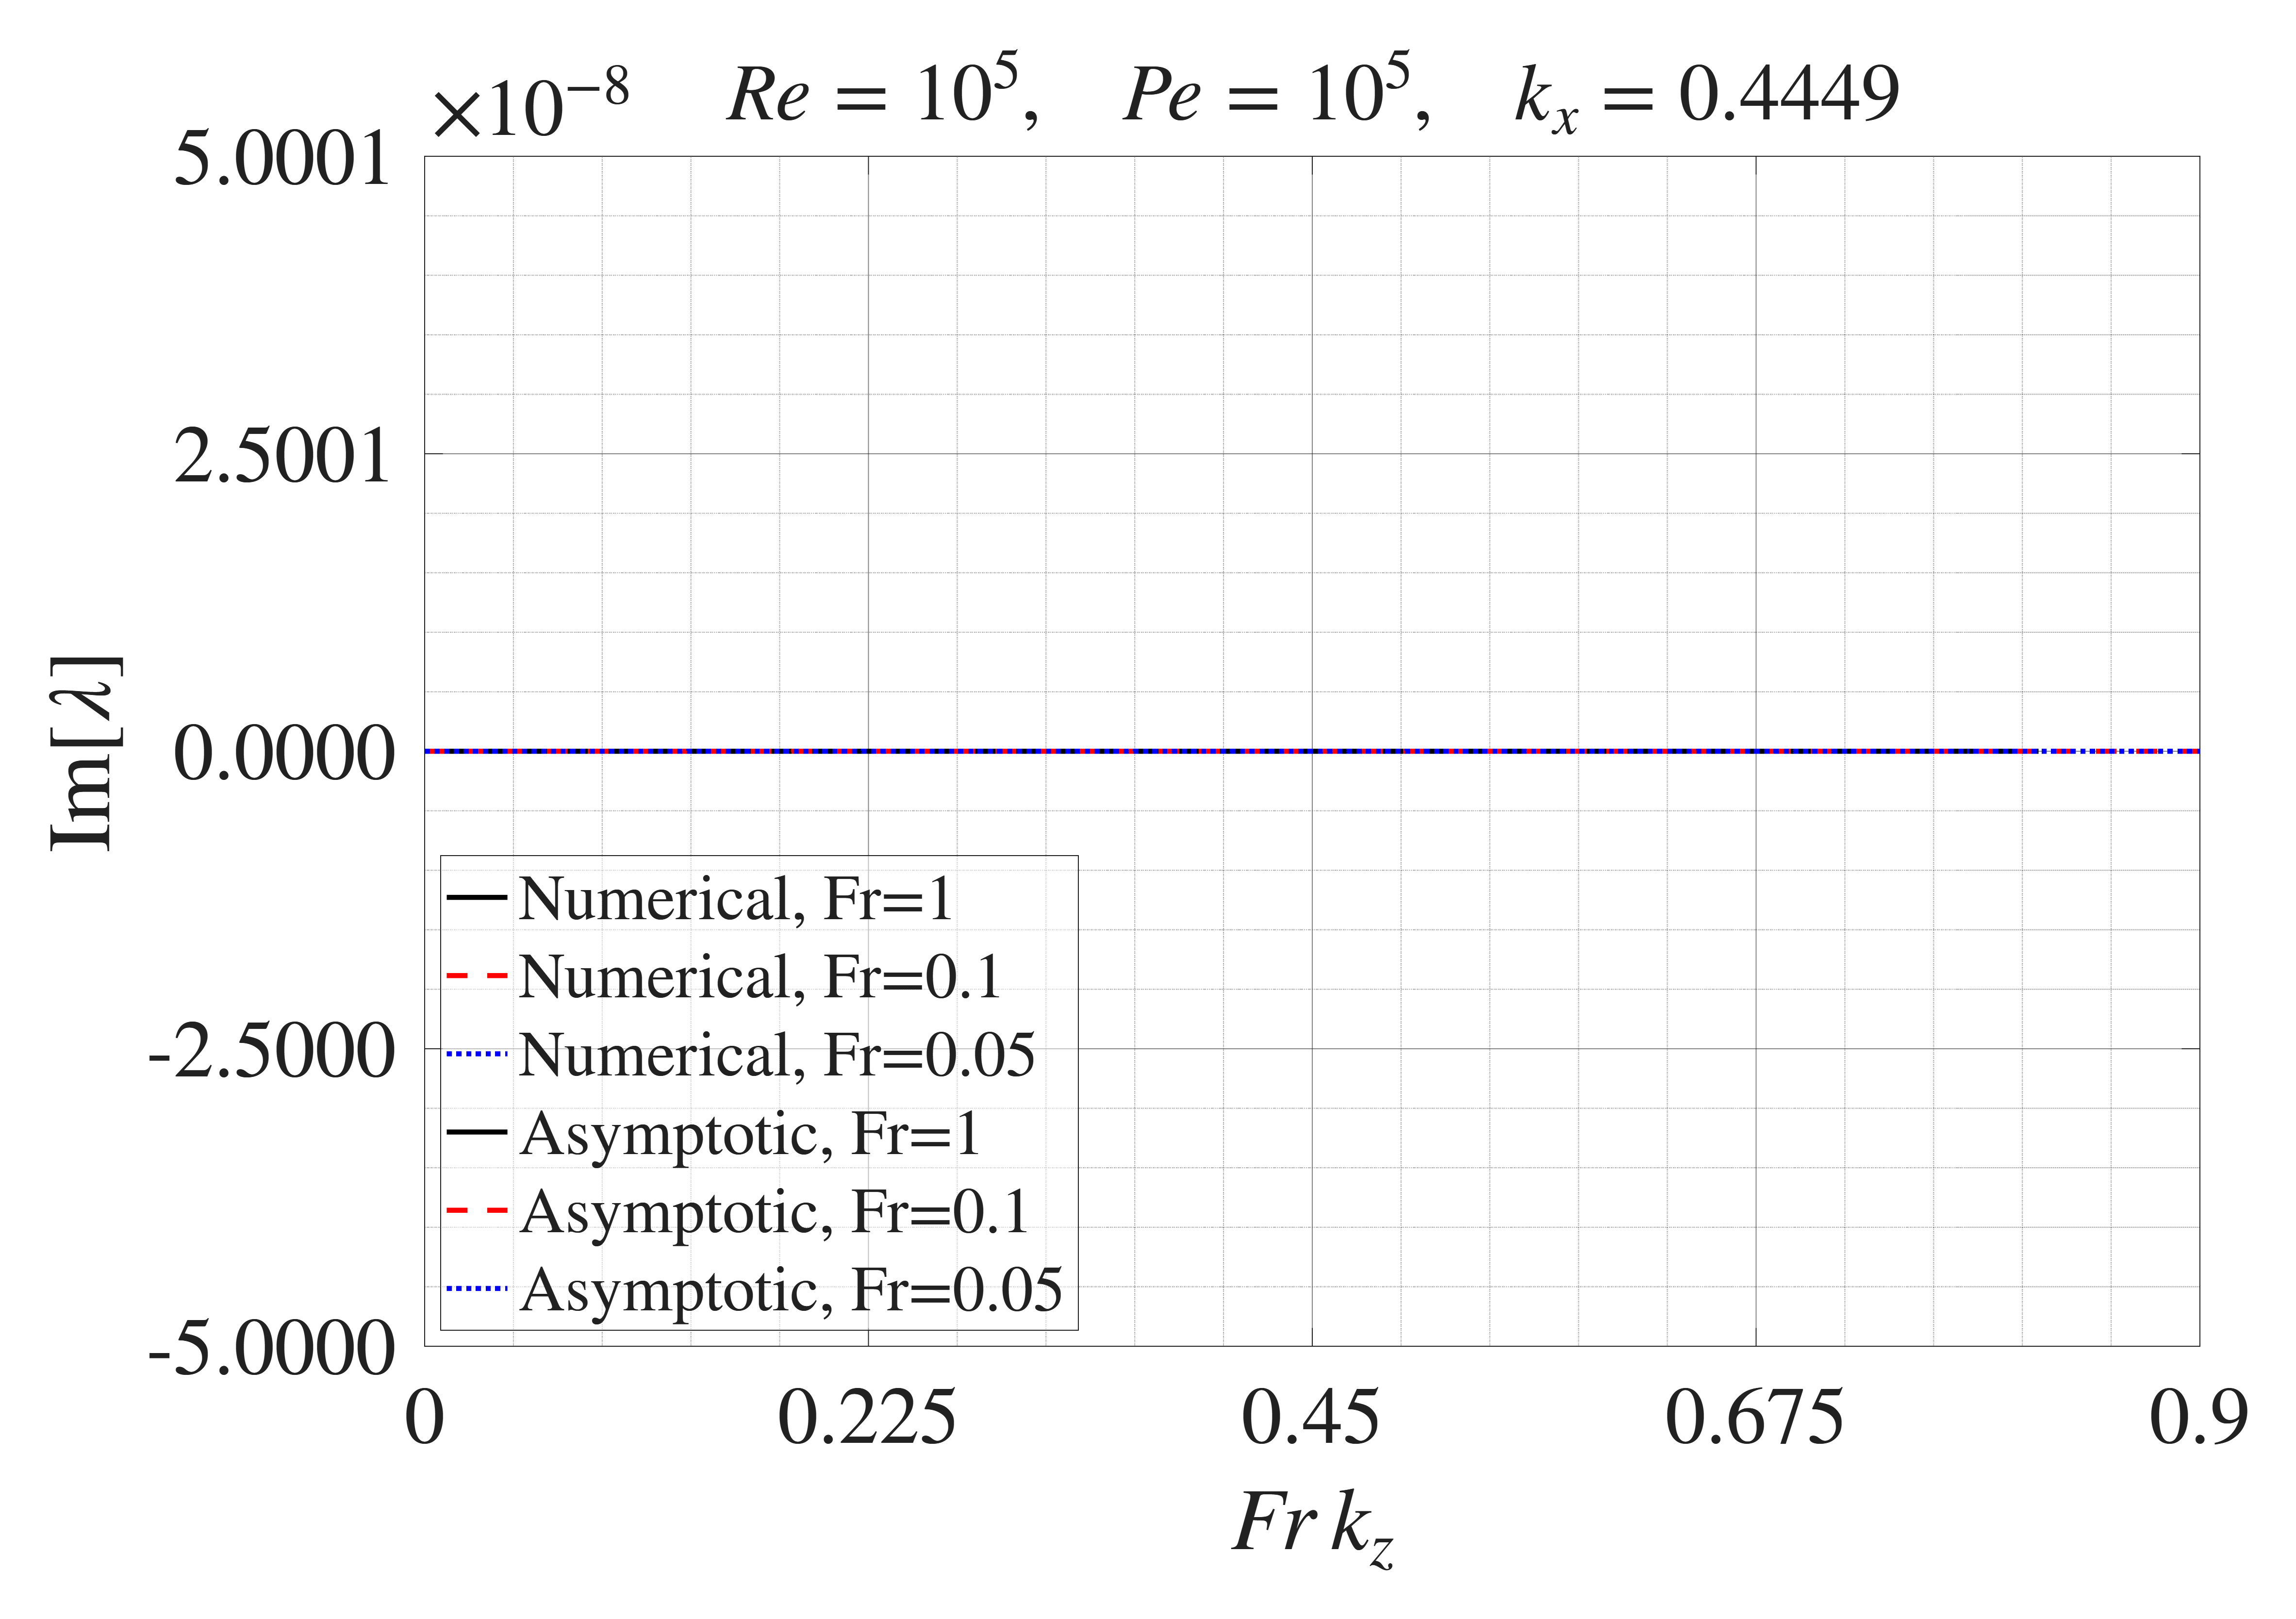

The data file committed next to this chart (first rows):
Numerical Fr=1, Fr_kz, Numerical Fr=1, imag_lambda, Numerical Fr=0.1, Fr_kz, Numerical Fr=0.1, imag_lambda, Numerical Fr=0.05, Fr_kz, Numerical Fr=0.05, imag_lambda, Asymptotic Fr=1, Fr_kz, Asymptotic Fr=1, imag_lambda, Asymptotic Fr=0.1, Fr_kz, Asymptotic Fr=0.1, imag_lambda, Asymptotic Fr=0.05, Fr_kz, Asymptotic Fr=0.05, imag_lambda
0, 1.68235532115553e-13, 0, 1.68235532115553e-13, 0, 1.68235532115553e-13, 0, 1.68235532115553e-13, 0, 1.68235532115553e-13, 0, 1.68235532115553e-13
0.009091, 2.36436806614542e-13, 0.009091, 2.06943914288512e-14, 0.009091, -2.50138451618476e-13, 0.009091, 1.68303380043954e-13, 0.009091, 1.68303380043954e-13, 0.009091, 1.68303380043954e-13
0.01818, -2.36111869130536e-13, 0.01818, -2.41506467602015e-13, 0.01818, 2.88137569359748e-15, 0.01818, 1.68506923829158e-13, 0.01818, 1.68506923829158e-13, 0.01818, 1.68506923829158e-13
0.02727, -1.82573335583676e-13, 0.02727, 1.6782941652769e-13, 0.02727, -6.55031584528842e-14, 0.02727, 1.68846163471165e-13, 0.02727, 1.68846163471165e-13, 0.02727, 1.68846163471165e-13
0.03636, -4.13431186866633e-13, 0.03636, -4.55017967748717e-15, 0.03636, -3.51246809415784e-14, 0.03636, 1.69321098969973e-13, 0.03636, 1.69321098969973e-13, 0.03636, 1.69321098969973e-13
0.04545, -1.40785964341493e-13, 0.04545, -7.98259570423954e-14, 0.04545, -1.08585969539066e-14, 0.04545, 1.69931730325585e-13, 0.04545, 1.69931730325585e-13, 0.04545, 1.69931730325585e-13
0.05455, 3.48565164870298e-14, 0.05455, -5.81618887083402e-14, 0.05455, -2.2231725281875e-14, 0.05455, 1.70678057537998e-13, 0.05455, 1.70678057537998e-13, 0.05455, 1.70678057537998e-13
0.06364, 1.19700133725433e-13, 0.06364, -8.12611696682231e-14, 0.06364, 1.15428500091497e-14, 0.06364, 1.71560080607215e-13, 0.06364, 1.71560080607215e-13, 0.06364, 1.71560080607215e-13
0.07273, 3.94176110002023e-14, 0.07273, -1.08354693957709e-14, 0.07273, 1.30083077029154e-15, 0.07273, 1.72577799533234e-13, 0.07273, 1.72577799533234e-13, 0.07273, 1.72577799533234e-13
0.08182, -1.6936187453831e-13, 0.08182, -1.14092596901102e-14, 0.08182, -2.61127924838789e-14, 0.08182, 1.73731214316055e-13, 0.08182, 1.73731214316055e-13, 0.08182, 1.73731214316055e-13
0.09091, 4.798068160066e-15, 0.09091, -2.18004122597385e-14, 0.09091, 1.59116733068427e-14, 0.09091, 1.75020324955679e-13, 0.09091, 1.75020324955679e-13, 0.09091, 1.75020324955679e-13
0.1, -1.62056407851278e-13, 0.1, -2.0641040959779e-15, 0.1, -9.48847600619367e-16, 0.1, 1.76445131452105e-13, 0.1, 1.76445131452105e-13, 0.1, 1.76445131452105e-13
0.1091, -2.63466274910561e-13, 0.1091, -1.3984906982456e-14, 0.1091, -8.56050468199858e-15, 0.1091, 1.78005633805334e-13, 0.1091, 1.78005633805334e-13, 0.1091, 1.78005633805334e-13
0.1182, -9.76701630006511e-14, 0.1182, -1.51822330527779e-14, 0.1182, 7.04786405591659e-15, 0.1182, 1.79701832015366e-13, 0.1182, 1.79701832015366e-13, 0.1182, 1.79701832015366e-13
0.1273, -2.26499426982548e-13, 0.1273, -1.29634985349359e-14, 0.1273, 5.50947028531689e-15, 0.1273, 1.815337260822e-13, 0.1273, 1.815337260822e-13, 0.1273, 1.815337260822e-13
0.1364, -1.97194866090567e-13, 0.1364, -2.62562189365869e-15, 0.1364, 1.05627818879793e-14, 0.1364, 1.83501316005836e-13, 0.1364, 1.83501316005836e-13, 0.1364, 1.83501316005836e-13
0.1455, 1.57785876723484e-13, 0.1455, -1.49783474425099e-14, 0.1455, 6.50654849606169e-15, 0.1455, 1.85604601786275e-13, 0.1455, 1.85604601786275e-13, 0.1455, 1.85604601786275e-13
0.1545, -2.89547334172876e-13, 0.1545, -5.40486822685168e-15, 0.1545, 3.94092591163196e-15, 0.1545, 1.87843583423516e-13, 0.1545, 1.87843583423516e-13, 0.1545, 1.87843583423516e-13
0.1636, 3.91172706246706e-14, 0.1636, -3.10949183068843e-15, 0.1636, 9.07532600232354e-15, 0.1636, 1.9021826091756e-13, 0.1636, 1.9021826091756e-13, 0.1636, 1.9021826091756e-13
0.1727, 6.82908630238967e-14, 0.1727, 1.45369827286856e-15, 0.1727, 9.19472634685177e-15, 0.1727, 1.92728634268407e-13, 0.1727, 1.92728634268407e-13, 0.1727, 1.92728634268407e-13
0.1818, -2.32197826841653e-13, 0.1818, -2.12119260439479e-14, 0.1818, 7.44044853913328e-15, 0.1818, 1.95374703476056e-13, 0.1818, 1.95374703476056e-13, 0.1818, 1.95374703476056e-13
0.1909, 5.77505528473652e-14, 0.1909, -5.21000497453605e-15, 0.1909, 2.09687587138789e-15, 0.1909, 1.98156468540507e-13, 0.1909, 1.98156468540507e-13, 0.1909, 1.98156468540507e-13
0.2, -3.30211468285472e-14, 0.2, -8.1324618178467e-15, 0.2, -9.69063164840132e-15, 0.2, 2.01073929461761e-13, 0.2, 2.01073929461761e-13, 0.2, 2.01073929461761e-13
0.2091, 5.72241867265337e-15, 0.2091, -5.92882422217811e-15, 0.2091, -1.19661777230341e-14, 0.2091, 2.04127086239818e-13, 0.2091, 2.04127086239818e-13, 0.2091, 2.04127086239818e-13
0.2182, -1.78891121893399e-13, 0.2182, -1.13664005672479e-14, 0.2182, -4.80720938246541e-15, 0.2182, 2.07315938874677e-13, 0.2182, 2.07315938874677e-13, 0.2182, 2.07315938874677e-13
0.2273, 1.53213704736144e-13, 0.2273, -5.63087752613377e-15, 0.2273, -9.26480688747713e-16, 0.2273, 2.10640487366339e-13, 0.2273, 2.10640487366339e-13, 0.2273, 2.10640487366339e-13
0.2364, 2.97928940771388e-14, 0.2364, 5.49820605710849e-15, 0.2364, 5.12690344116961e-15, 0.2364, 2.14100731714803e-13, 0.2364, 2.14100731714803e-13, 0.2364, 2.14100731714803e-13
0.2455, -6.48460152908968e-14, 0.2455, -6.65974194386875e-15, 0.2455, -7.10718907568595e-16, 0.2455, 2.17696671920069e-13, 0.2455, 2.17696671920069e-13, 0.2455, 2.17696671920069e-13
0.2545, -5.20004555537358e-14, 0.2545, -1.50019648222431e-14, 0.2545, 6.16679486325161e-15, 0.2545, 2.21428307982138e-13, 0.2545, 2.21428307982138e-13, 0.2545, 2.21428307982138e-13
0.2636, -1.49819087402937e-13, 0.2636, 2.41388705618502e-15, 0.2636, -9.82903683370297e-16, 0.2636, 2.2529563990101e-13, 0.2636, 2.2529563990101e-13, 0.2636, 2.2529563990101e-13
0.2727, 1.7177950949212e-13, 0.2727, 8.41074976598516e-15, 0.2727, 6.45143660715775e-15, 0.2727, 2.29298667676684e-13, 0.2727, 2.29298667676684e-13, 0.2727, 2.29298667676684e-13
0.2818, -5.31994221830995e-14, 0.2818, 1.39992184511328e-15, 0.2818, 4.67188178678016e-15, 0.2818, 2.33437391309161e-13, 0.2818, 2.33437391309161e-13, 0.2818, 2.33437391309161e-13
0.2909, -5.37300775103268e-14, 0.2909, 1.16499651040314e-14, 0.2909, -5.41306987209481e-15, 0.2909, 2.3771181079844e-13, 0.2909, 2.3771181079844e-13, 0.2909, 2.3771181079844e-13
0.3, -9.22677272974609e-14, 0.3, 5.91303220648843e-15, 0.3, 2.39825520553794e-15, 0.3, 2.42121926144522e-13, 0.3, 2.42121926144522e-13, 0.3, 2.42121926144522e-13
0.3091, -1.50245202182794e-13, 0.3091, 9.96454336403228e-15, 0.3091, -2.28080350051426e-15, 0.3091, 2.46667737347406e-13, 0.3091, 2.46667737347406e-13, 0.3091, 2.46667737347406e-13
0.3182, -2.01887521607457e-13, 0.3182, -4.49627493966985e-15, 0.3182, 1.29670409556395e-14, 0.3182, 2.51349244407093e-13, 0.3182, 2.51349244407093e-13, 0.3182, 2.51349244407093e-13
0.3273, 9.74189741725048e-14, 0.3273, 8.3976047018635e-15, 0.3273, -3.9296982360055e-15, 0.3273, 2.56166447323582e-13, 0.3273, 2.56166447323582e-13, 0.3273, 2.56166447323582e-13
0.3364, -8.07982778659534e-14, 0.3364, -6.84136097735474e-15, 0.3364, -2.22898635219532e-17, 0.3364, 2.61119346096874e-13, 0.3364, 2.61119346096874e-13, 0.3364, 2.61119346096874e-13
0.3455, 1.10236409390223e-13, 0.3455, -2.0763240735656e-15, 0.3455, -5.00314236989402e-15, 0.3455, 2.66207940726968e-13, 0.3455, 2.66207940726968e-13, 0.3455, 2.66207940726968e-13
0.3545, 2.47411195029516e-13, 0.3545, 3.78516662458139e-15, 0.3545, 8.13585310233123e-16, 0.3545, 2.71432231213865e-13, 0.3545, 2.71432231213865e-13, 0.3545, 2.71432231213865e-13
0.3636, -5.1889795818982e-14, 0.3636, 2.27335511526761e-15, 0.3636, 7.91796614148966e-15, 0.3636, 2.76792217557564e-13, 0.3636, 2.76792217557564e-13, 0.3636, 2.76792217557564e-13
0.3727, 2.51755947786605e-13, 0.3727, 8.45503587382321e-15, 0.3727, -1.5294445642615e-15, 0.3727, 2.82287899758066e-13, 0.3727, 2.82287899758066e-13, 0.3727, 2.82287899758066e-13
0.3818, 9.17368045274779e-14, 0.3818, 4.90621349145317e-15, 0.3818, 8.61978895762986e-15, 0.3818, 2.8791927781537e-13, 0.3818, 2.8791927781537e-13, 0.3818, 2.8791927781537e-13
0.3909, 5.31855921662201e-14, 0.3909, 7.91146807807424e-16, 0.3909, 1.45374410636869e-15, 0.3909, 2.93686351729477e-13, 0.3909, 2.93686351729477e-13, 0.3909, 2.93686351729477e-13
0.4, -6.41751466860957e-14, 0.4, 1.25593979660721e-15, 0.4, -3.97555252606985e-15, 0.4, 2.99589121500386e-13, 0.4, 2.99589121500386e-13, 0.4, 2.99589121500386e-13
0.4091, -1.53735210905313e-13, 0.4091, -1.08678663941417e-14, 0.4091, -1.38064842836367e-15, 0.4091, 3.05627587128098e-13, 0.4091, 3.05627587128098e-13, 0.4091, 3.05627587128098e-13
0.4182, -2.19857422312322e-13, 0.4182, -4.39578928812523e-15, 0.4182, 6.59888810261577e-15, 0.4182, 3.11801748612612e-13, 0.4182, 3.11801748612612e-13, 0.4182, 3.11801748612612e-13
0.4273, -7.56785403712667e-14, 0.4273, 6.40806852025833e-15, 0.4273, 3.15025783237388e-15, 0.4273, 3.18111605953929e-13, 0.4273, 3.18111605953929e-13, 0.4273, 3.18111605953929e-13
0.4364, -1.19793064357054e-13, 0.4364, -1.03148879858143e-14, 0.4364, 5.58313139470849e-16, 0.4364, 3.24557159152049e-13, 0.4364, 3.24557159152049e-13, 0.4364, 3.24557159152049e-13
0.4455, 2.26984089405158e-14, 0.4455, 2.09207651202803e-15, 0.4455, -1.01795118339996e-14, 0.4455, 3.3113840820697e-13, 0.4455, 3.31138408206971e-13, 0.4455, 3.31138408206971e-13
0.4545, -6.41088086515746e-14, 0.4545, 2.49563682626892e-15, 0.4545, 2.19526719180341e-15, 0.4545, 3.37855353118695e-13, 0.4545, 3.37855353118695e-13, 0.4545, 3.37855353118695e-13
0.4636, 4.34878796977159e-14, 0.4636, 4.03360600097151e-15, 0.4636, -1.23301962536226e-14, 0.4636, 3.44707993887222e-13, 0.4636, 3.44707993887222e-13, 0.4636, 3.44707993887222e-13
0.4727, -8.10333660518561e-14, 0.4727, -6.36960730363289e-15, 0.4727, -1.57811448431044e-15, 0.4727, 3.51696330512551e-13, 0.4727, 3.51696330512551e-13, 0.4727, 3.51696330512551e-13
0.4818, -5.11097347020078e-14, 0.4818, -1.74662627702593e-15, 0.4818, 3.46249011891663e-15, 0.4818, 3.58820362994683e-13, 0.4818, 3.58820362994683e-13, 0.4818, 3.58820362994683e-13
0.4909, -1.99737959271375e-13, 0.4909, -2.50768551747595e-16, 0.4909, -2.37676979941081e-16, 0.4909, 3.66080091333618e-13, 0.4909, 3.66080091333618e-13, 0.4909, 3.66080091333618e-13
0.5, 1.17312803797549e-14, 0.5, -5.47882761567371e-16, 0.5, -3.64670080483243e-15, 0.5, 3.73475515529355e-13, 0.5, 3.73475515529355e-13, 0.5, 3.73475515529355e-13
0.5091, -3.33381964468652e-14, 0.5091, 2.75605951597668e-15, 0.5091, -9.27320410153349e-16, 0.5091, 3.81006635581894e-13, 0.5091, 3.81006635581894e-13, 0.5091, 3.81006635581894e-13
0.5182, -1.38295624951823e-13, 0.5182, 3.46847717968668e-15, 0.5182, -1.45369827286856e-15, 0.5182, 3.88673451491236e-13, 0.5182, 3.88673451491236e-13, 0.5182, 3.88673451491236e-13
0.5273, 4.35589064817776e-15, 0.5273, -3.7121693122342e-15, 0.5273, 7.80779328865062e-15, 0.5273, 3.96475963257381e-13, 0.5273, 3.96475963257381e-13, 0.5273, 3.96475963257381e-13
0.5364, 1.33466154794704e-13, 0.5364, 2.81025203108243e-15, 0.5364, 1.09890537216454e-14, 0.5364, 4.04414170880328e-13, 0.5364, 4.04414170880328e-13, 0.5364, 4.04414170880328e-13
... 40 more rows
